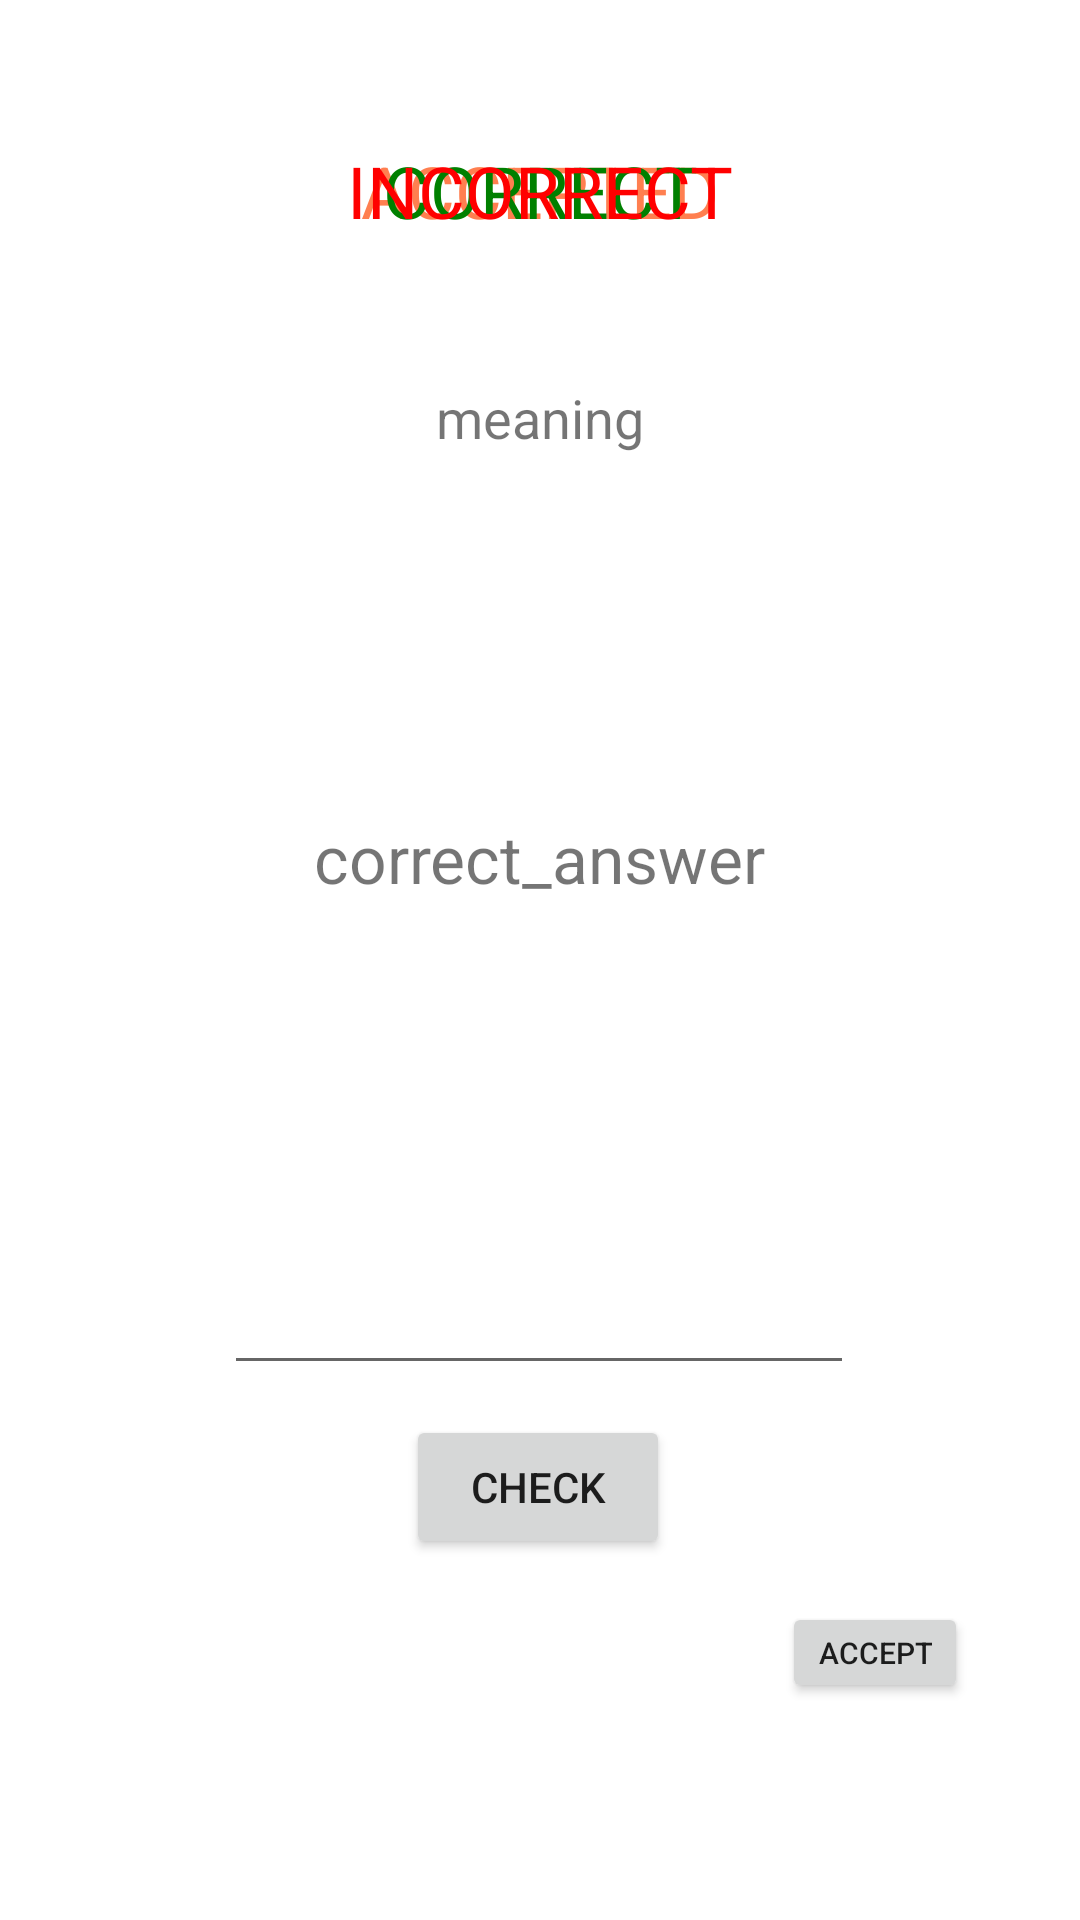

The Android layout XML behind this screen, and the referenced resources:
<!-- AndroidManifest.xml: fallback theme Theme.MaterialComponents.DayNight.NoActionBar -->
<!-- res/layout/activity_typing_words.xml -->
<?xml version="1.0" encoding="utf-8"?>
<androidx.constraintlayout.widget.ConstraintLayout xmlns:android="http://schemas.android.com/apk/res/android"
    xmlns:app="http://schemas.android.com/apk/res-auto"
    xmlns:tools="http://schemas.android.com/tools"
    android:layout_width="match_parent"
    android:layout_height="match_parent">

    <Button
        android:id="@+id/check_button"
        android:layout_width="wrap_content"
        android:layout_height="wrap_content"
        android:text="Check"
        app:layout_constraintBottom_toBottomOf="parent"
        app:layout_constraintEnd_toEndOf="parent"
        app:layout_constraintHorizontal_bias="0.498"
        app:layout_constraintLeft_toLeftOf="parent"
        app:layout_constraintRight_toRightOf="parent"
        app:layout_constraintStart_toStartOf="parent"
        app:layout_constraintTop_toTopOf="parent"
        app:layout_constraintVertical_bias="0.797" />

    <EditText
        android:id="@+id/word"
        android:layout_width="wrap_content"
        android:layout_height="wrap_content"
        android:ems="10"
        android:inputType="textPersonName"
        android:text=""
        app:layout_constraintBottom_toTopOf="@+id/check_button"
        app:layout_constraintEnd_toEndOf="parent"
        app:layout_constraintHorizontal_bias="0.497"
        app:layout_constraintLeft_toLeftOf="parent"
        app:layout_constraintRight_toRightOf="parent"
        app:layout_constraintStart_toStartOf="parent"
        app:layout_constraintTop_toTopOf="parent"
        app:layout_constraintVertical_bias="0.977" />

    <TextView
        android:id="@+id/meaning"
        android:layout_width="wrap_content"
        android:layout_height="wrap_content"
        android:layout_marginLeft="20dp"
        android:layout_marginRight="20dp"
        android:text="meaning"
        android:textAlignment="center"
        android:textSize="18sp"
        app:layout_constraintBottom_toTopOf="@+id/word"
        app:layout_constraintEnd_toEndOf="parent"
        app:layout_constraintLeft_toLeftOf="parent"
        app:layout_constraintRight_toRightOf="parent"
        app:layout_constraintStart_toStartOf="parent"
        app:layout_constraintTop_toTopOf="parent"
        app:layout_constraintVertical_bias="0.321"
        app:layout_constraintWidth_max="340dp"
        />

    <TextView
        android:id="@+id/accepted"
        android:layout_width="wrap_content"
        android:layout_height="wrap_content"
        android:text="ACCEPTED"
        android:textColor="#FF7F50"
        android:textSize="24sp"
        app:layout_constraintBottom_toTopOf="@+id/meaning"
        app:layout_constraintEnd_toEndOf="parent"
        app:layout_constraintStart_toStartOf="parent"
        app:layout_constraintTop_toTopOf="parent"
        app:layout_constraintLeft_toLeftOf="parent"
        app:layout_constraintRight_toRightOf="parent"/>

    <TextView
        android:id="@+id/correct_answer"
        android:layout_width="wrap_content"
        android:layout_height="wrap_content"
        android:text="correct_answer"
        android:textSize="22sp"
        app:layout_constraintBottom_toTopOf="@+id/word"
        android:textAlignment="center"
        app:layout_constraintEnd_toEndOf="parent"
        app:layout_constraintHorizontal_bias="0.498"
        app:layout_constraintLeft_toLeftOf="parent"
        app:layout_constraintRight_toRightOf="parent"
        app:layout_constraintStart_toStartOf="parent"
        app:layout_constraintTop_toBottomOf="@+id/meaning"
        app:layout_constraintVertical_bias="0.501"
        app:layout_constraintWidth_max="340dp" />

    <TextView
        android:id="@+id/correct"
        android:layout_width="wrap_content"
        android:layout_height="wrap_content"
        android:text="CORRECT"
        android:textColor="#008000"
        android:textSize="24sp"
        app:layout_constraintBottom_toTopOf="@+id/meaning"
        app:layout_constraintEnd_toEndOf="parent"
        app:layout_constraintStart_toStartOf="parent"
        app:layout_constraintTop_toTopOf="parent" />

    <TextView
        android:id="@+id/incorrect"
        android:layout_width="wrap_content"
        android:layout_height="wrap_content"
        android:text="INCORRECT"
        android:textColor="#FF0000"
        android:textSize="24sp"
        app:layout_constraintBottom_toTopOf="@+id/meaning"
        app:layout_constraintEnd_toEndOf="parent"
        app:layout_constraintStart_toStartOf="parent"
        app:layout_constraintTop_toTopOf="parent" />

    <Button
        android:id="@+id/accept"
        android:layout_width="wrap_content"
        android:layout_height="wrap_content"
        android:text="ACCEPT"
        android:textSize="10sp"
        android:minHeight="0dp"
        android:minWidth="0dp"
        app:layout_constraintBottom_toBottomOf="parent"
        app:layout_constraintEnd_toEndOf="parent"
        app:layout_constraintStart_toEndOf="@+id/check_button"
        app:layout_constraintTop_toBottomOf="@+id/word" />

</androidx.constraintlayout.widget.ConstraintLayout>
<!-- resources referenced by this layout -->
<resources>

</resources>
